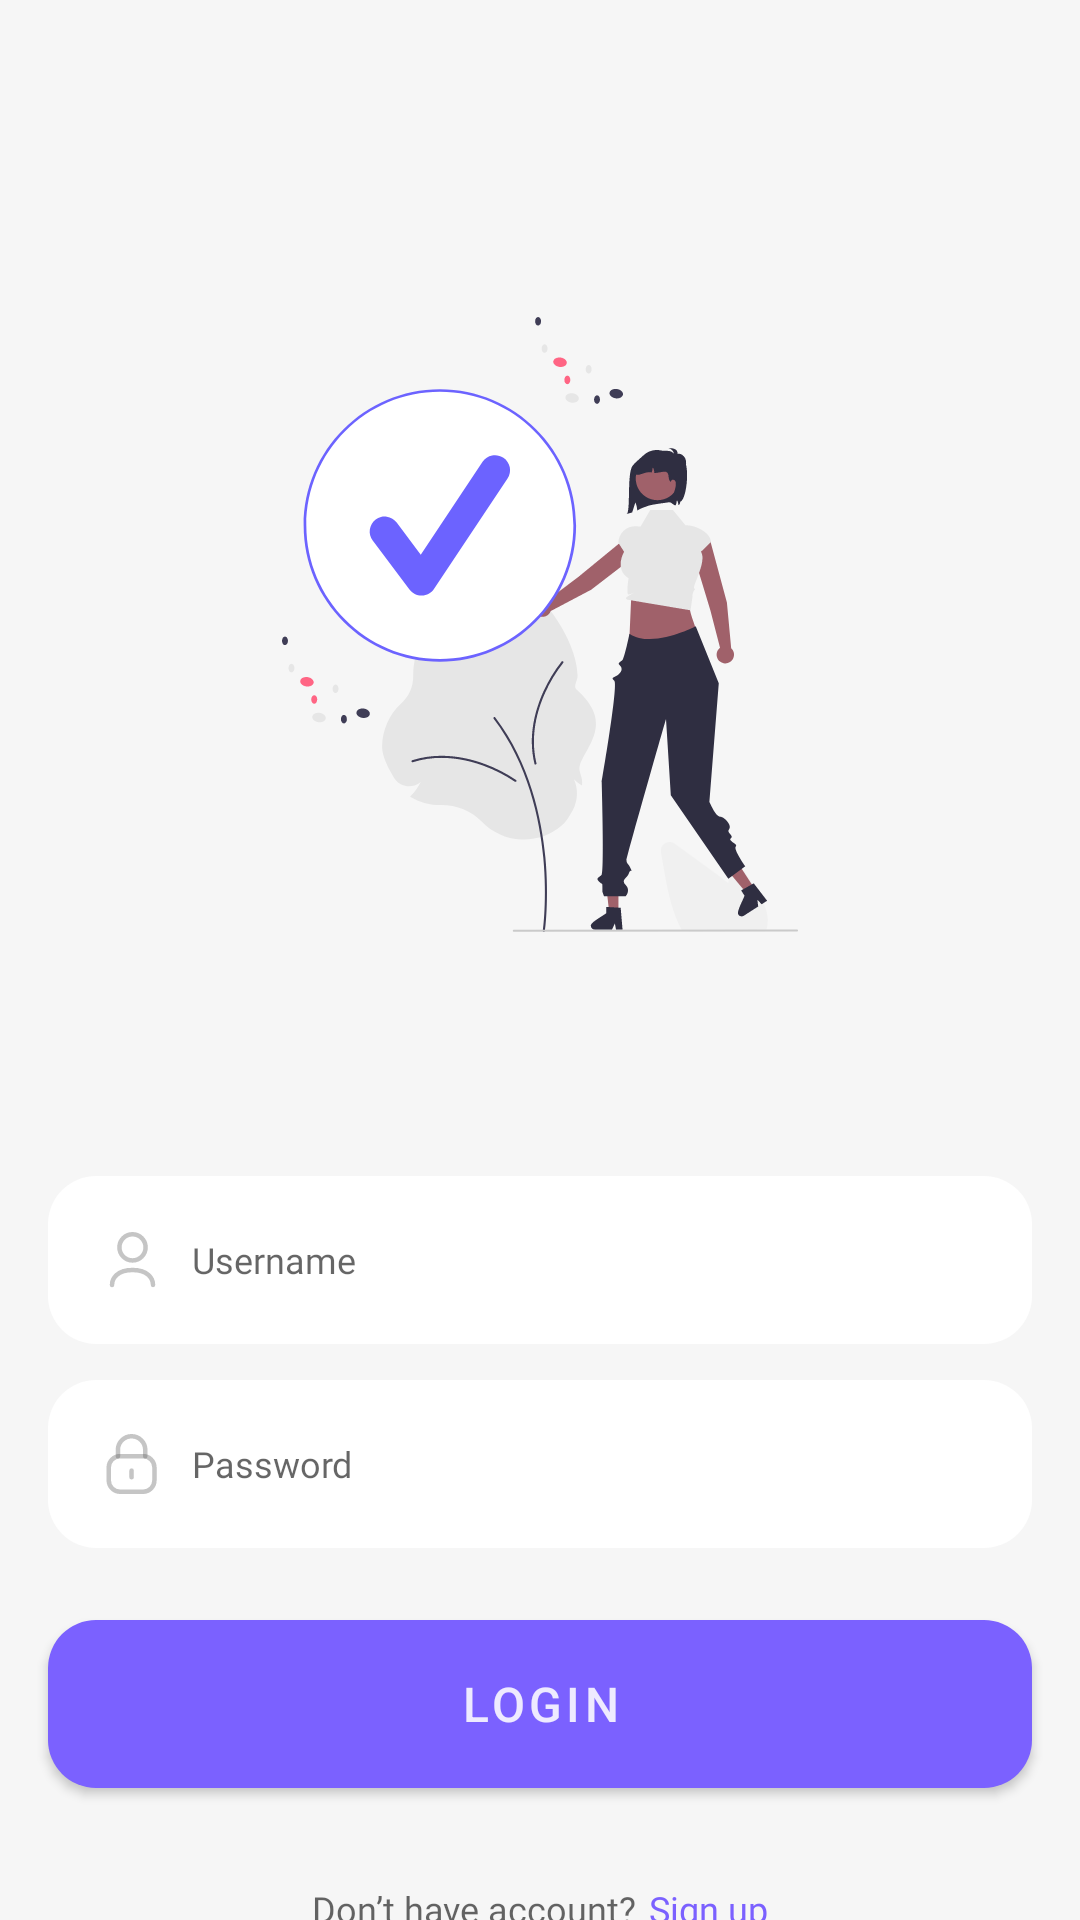

Here is an Android app screen rendered from its layout file. Give the layout XML and the strings, colors and styles it references.
<!-- AndroidManifest.xml: application theme Theme.DailyTODO -->
<!-- res/layout/fragment_login.xml -->
<?xml version="1.0" encoding="utf-8"?>
<androidx.constraintlayout.widget.ConstraintLayout xmlns:android="http://schemas.android.com/apk/res/android"
    xmlns:app="http://schemas.android.com/apk/res-auto"
    xmlns:tools="http://schemas.android.com/tools"
    android:id="@+id/parent_constraint"
    android:layout_width="match_parent"
    android:layout_height="match_parent"
    android:background="@color/background"
    tools:context=".ui.login.LoginFragment">

    <ImageView
        android:id="@+id/image_view_login"
        android:layout_width="match_parent"
        android:layout_height="0dp"
        android:layout_marginHorizontal="@dimen/_94dp"
        android:layout_marginTop="@dimen/_56dp"
        android:contentDescription="@string/login"
        android:src="@drawable/login"
        app:layout_constraintBottom_toTopOf="@id/guideline2"
        app:layout_constraintEnd_toEndOf="@+id/parent_constraint"
        app:layout_constraintStart_toStartOf="@+id/parent_constraint"
        app:layout_constraintTop_toTopOf="@+id/parent_constraint" />

    <androidx.constraintlayout.widget.Guideline
        android:id="@+id/guideline2"
        android:layout_width="wrap_content"
        android:layout_height="wrap_content"
        android:orientation="horizontal"
        app:layout_constraintGuide_begin="360dp" />

    <com.google.android.material.textfield.TextInputLayout
        android:id="@+id/text_input_layout_username"
        android:layout_width="match_parent"
        android:layout_height="@dimen/_56dp"
        android:layout_marginTop="@dimen/_32dp"
        app:boxStrokeWidth="@dimen/_0dp"
        app:boxStrokeWidthFocused="@dimen/_0dp"
        app:hintEnabled="false"
        app:layout_constraintEnd_toEndOf="parent"
        app:layout_constraintStart_toStartOf="parent"
        app:layout_constraintTop_toBottomOf="@+id/guideline2">

        <com.google.android.material.textfield.TextInputEditText
            android:id="@+id/edit_text_username"
            style="@style/EditTextDefaultStyle"
            android:layout_width="match_parent"
            android:layout_height="@dimen/_56dp"
            android:drawableStart="@drawable/ic_person"
            android:hint="@string/hint_username"
            android:inputType="text" />

    </com.google.android.material.textfield.TextInputLayout>

    <com.google.android.material.textfield.TextInputLayout
        android:id="@+id/text_input_layout_password"
        android:layout_width="match_parent"
        android:layout_height="@dimen/_56dp"
        android:layout_marginTop="@dimen/_12dp"
        app:boxStrokeWidth="@dimen/_0dp"
        app:boxStrokeWidthFocused="@dimen/_0dp"
        app:hintEnabled="false"
        app:layout_constraintEnd_toEndOf="parent"
        app:layout_constraintStart_toStartOf="parent"
        app:layout_constraintTop_toBottomOf="@+id/text_input_layout_username">

        <com.google.android.material.textfield.TextInputEditText
            android:id="@+id/edit_text_password"
            style="@style/EditTextDefaultStyle"
            android:layout_width="match_parent"
            android:layout_height="@dimen/_56dp"
            android:drawableStart="@drawable/ic_password"
            android:hint="@string/hint_password"
            android:inputType="textPassword" />

    </com.google.android.material.textfield.TextInputLayout>

    <com.google.android.material.button.MaterialButton
        android:id="@+id/button_login"
        android:layout_width="match_parent"
        android:layout_height="@dimen/_56dp"
        android:layout_marginHorizontal="@dimen/_16dp"
        android:layout_marginStart="16dp"
        android:layout_marginTop="24dp"
        android:layout_marginEnd="16dp"
        android:background="@drawable/bg_button"
        android:padding="@dimen/_0dp"
        android:paddingVertical="@dimen/_16dp"
        android:text="@string/login"
        android:textColor="@color/on_primary"
        android:textSize="@dimen/_16sp"
        app:layout_constraintEnd_toEndOf="parent"
        app:layout_constraintStart_toStartOf="parent"
        app:layout_constraintTop_toBottomOf="@+id/text_input_layout_password" />

    <TextView
        android:id="@+id/text_view_dont_have_account"
        android:layout_width="wrap_content"
        android:layout_height="wrap_content"
        android:layout_marginTop="@dimen/_32dp"
        android:fontFamily="@font/poppins_semibold"
        android:text="@string/don_t_have_account_sign_up"
        android:textColor="@color/secondary_text"
        android:textSize="@dimen/_12sp"
        app:layout_constraintEnd_toStartOf="@id/text_view_signup"
        app:layout_constraintHorizontal_chainStyle="packed"
        app:layout_constraintStart_toStartOf="parent"
        app:layout_constraintTop_toBottomOf="@+id/button_login" />


    <TextView
        android:id="@+id/text_view_signup"
        android:layout_width="wrap_content"
        android:layout_height="wrap_content"
        android:layout_marginStart="@dimen/_4dp"
        android:layout_marginTop="@dimen/_32dp"
        android:clickable="true"
        android:fontFamily="@font/poppins_semibold"
        android:text="@string/sign_up"
        android:textColor="@color/primary"
        android:textSize="@dimen/_12sp"
        app:layout_constraintEnd_toEndOf="parent"
        app:layout_constraintStart_toEndOf="@+id/text_view_dont_have_account"
        app:layout_constraintTop_toBottomOf="@+id/button_login" />

    <ProgressBar
        android:id="@+id/loginProgressBar"
        android:layout_width="wrap_content"
        android:layout_height="wrap_content"
        android:visibility="gone"
        app:layout_constraintBottom_toBottomOf="@+id/parent_constraint"
        app:layout_constraintEnd_toEndOf="@+id/parent_constraint"
        app:layout_constraintStart_toStartOf="@+id/parent_constraint"
        app:layout_constraintTop_toTopOf="@+id/parent_constraint" />

</androidx.constraintlayout.widget.ConstraintLayout>
<!-- resources referenced by this layout -->
<resources>
  <color name="background">#F6F6F6</color>
  <color name="on_primary">#DEFFFFFF</color>
  <color name="primary">#7B61FF</color>
  <color name="secondary_text">#99000000</color>
  <dimen name="_0dp">0dp</dimen>
  <dimen name="_12dp">12dp</dimen>
  <dimen name="_12sp">12sp</dimen>
  <dimen name="_16dp">16dp</dimen>
  <dimen name="_16sp">16sp</dimen>
  <dimen name="_32dp">32dp</dimen>
  <dimen name="_4dp">4dp</dimen>
  <dimen name="_56dp">56dp</dimen>
  <dimen name="_94dp">94dp</dimen>
  <!-- drawable bg_button (drawable) -->
  <?xml version="1.0" encoding="utf-8"?>
  <shape xmlns:android="http://schemas.android.com/apk/res/android">
      <solid android:color="@color/primary" />
      <corners android:radius="@dimen/_16dp" />
  </shape>
  <string name="don_t_have_account_sign_up">Don’t have account?</string>
  <string name="hint_password">Password</string>
  <string name="hint_username">Username</string>
  <string name="login">Login</string>
  <string name="sign_up">Sign up</string>
  <style name="EditTextDefaultStyle" parent="Widget.AppCompat.EditText">
          <item name="android:layout_marginHorizontal">@dimen/_16dp</item>
          <item name="android:background">@drawable/selector_edit_text</item>
          <item name="android:drawablePadding">@dimen/_8dp</item>
          <item name="android:padding">@dimen/_16dp</item>
          <item name="android:textAppearance">@style/HintTextDefaultStyle</item>
          <item name="android:drawableTint">@color/secondary_text</item>
      </style>
  <style name="Theme.DailyTODO" parent="Theme.MaterialComponents.DayNight.NoActionBar">
          
          <item name="colorPrimary">@color/primary</item>
          <item name="colorPrimaryVariant">@color/background</item>
          <item name="colorOnPrimary">@color/white</item>
          
          <item name="colorSecondary">@color/secondary</item>
          <item name="colorSecondaryVariant">@color/primary</item>
          <item name="colorOnSecondary">@color/black</item>
          
          <item name="android:statusBarColor">?attr/colorPrimaryVariant</item>
          
          <item name="android:windowLightStatusBar">true</item>
          <item name="android:background">@color/background</item>
      </style>
  <!-- drawable selector_edit_text (drawable) -->
  <?xml version="1.0" encoding="utf-8"?>
  <selector xmlns:android="http://schemas.android.com/apk/res/android">
      <item android:drawable="@drawable/bg_edit_text_type" android:state_focused="true" />
      <item android:drawable="@drawable/bg_edit_text_default" />
  </selector>
  <dimen name="_8dp">8dp</dimen>
  <style name="HintTextDefaultStyle" parent="TextAppearance.Design.Hint">
          <item name="android:textColorHint">@color/accent_text</item>
          <item name="android:textSize">@dimen/_12sp</item>
          <item name="android:includeFontPadding">false</item>
          <item name="android:lineSpacingExtra">0dp</item>
          <item name="fontFamily">@font/poppins</item>
          <item name="android:gravity">center_vertical</item>
      </style>
  <color name="white">#FFFFFFFF</color>
  <color name="secondary">#B0A0FF</color>
  <color name="black">#FF000000</color>
  <!-- drawable bg_edit_text_type (drawable) -->
  <?xml version="1.0" encoding="utf-8"?>
  <shape xmlns:android="http://schemas.android.com/apk/res/android">
      <solid android:color="@color/card_background" />
      <corners android:radius="@dimen/_16dp" />
      <stroke
          android:width="1.5dp"
          android:color="@color/primary" />
  </shape>
  <!-- drawable bg_edit_text_default (drawable) -->
  <?xml version="1.0" encoding="utf-8"?>
  <shape xmlns:android="http://schemas.android.com/apk/res/android">
      <solid android:color="@color/card_background" />
      <corners android:radius="@dimen/_16dp" />
  </shape>
  <color name="accent_text">#61000000</color>
  <color name="card_background">@color/white</color>
</resources>
